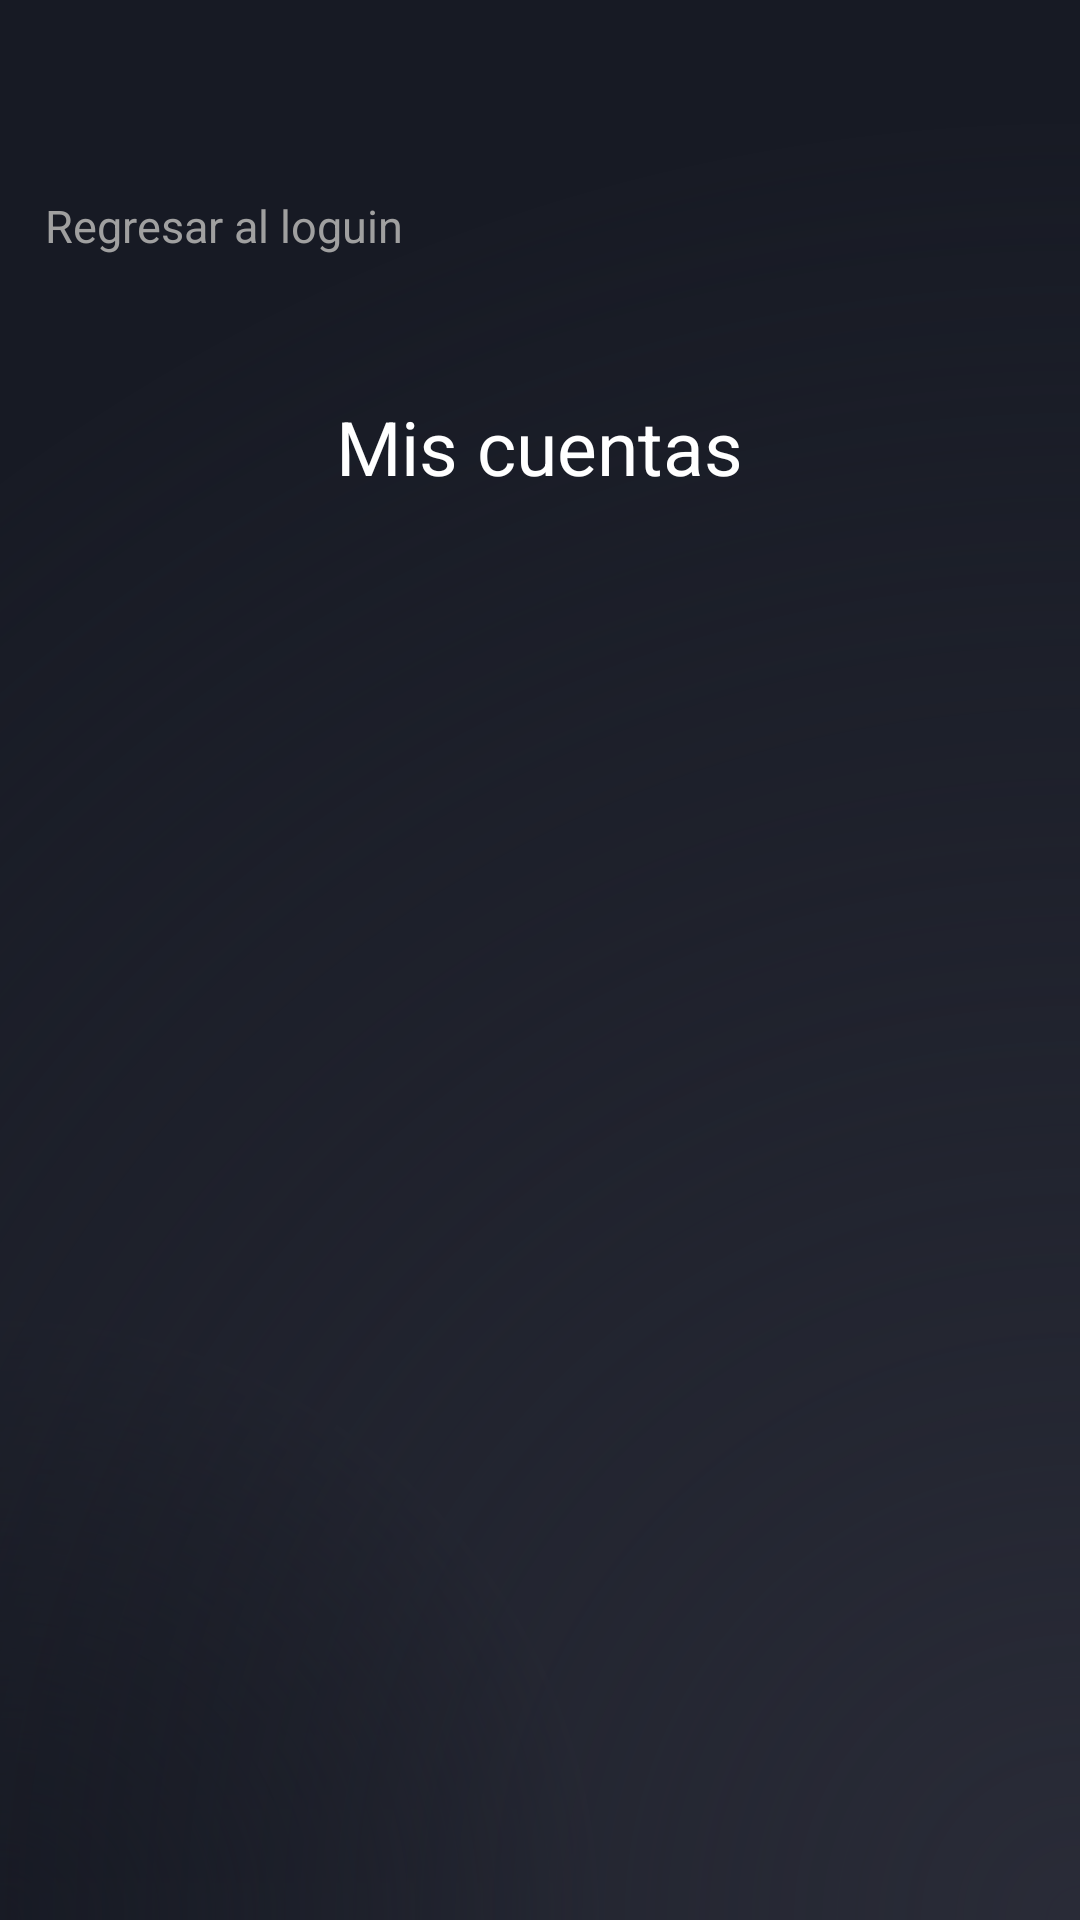

Write the Android layout XML for this screen, with the resource values it uses.
<!-- AndroidManifest.xml: application theme AppTheme -->
<!-- res/layout/activity_cuentas.xml -->
<?xml version="1.0" encoding="utf-8"?>
<LinearLayout
    xmlns:android="http://schemas.android.com/apk/res/android"
    xmlns:app="http://schemas.android.com/apk/res-auto"
    xmlns:tools="http://schemas.android.com/tools"
    android:id="@+id/main"
    android:layout_width="match_parent"
    android:layout_height="match_parent"
    android:background="@drawable/fondo"
    android:orientation="vertical"
    tools:context=".CuentasActivity">

    <LinearLayout
        android:layout_width="match_parent"
        android:layout_height="match_parent"
        android:layout_marginTop="50dp"
        android:orientation="vertical">

        <TextView
            style="@style/etiquetas"
            android:layout_width="152dp"
            android:layout_height="37dp"
            android:layout_gravity="left"
            android:layout_margin="15dp"
            android:layout_marginTop="40dp"
            android:onClick="LanzarLoguin"
            android:text="Regresar al loguin" />
        <TextView
            style="@style/LABELSFILMS"
            android:layout_width="wrap_content"
            android:layout_height="wrap_content"
            android:text="Mis cuentas"
            android:textSize="25dp"
            android:layout_gravity="center"
            android:layout_margin="15dp"
            />
        <ScrollView
            android:layout_width="match_parent"
            android:layout_height="wrap_content"
            >

            <LinearLayout
                android:layout_width="match_parent"
                android:layout_height="wrap_content"
                android:orientation="vertical"
                >
                <TextView
                    android:id="@+id/lista"
                    android:padding="20dp"
                    android:textColor="@color/white"
                    android:layout_width="match_parent"
                    android:layout_height="wrap_content"
                    android:textSize="20dp"
                    />
             </LinearLayout>
        </ScrollView>
    </LinearLayout>
</LinearLayout>
<!-- resources referenced by this layout -->
<resources>
  <color name="white">#FFFFFFFF</color>
  <!-- drawable fondo (drawable) -->
  <?xml version="1.0" encoding="utf-8"?>
  <layer-list xmlns:android="http://schemas.android.com/apk/res/android">
      <item>
          <shape android:shape="rectangle">
              <gradient
                  android:type="linear"
                  android:startColor="@color/black"
                  android:endColor="@color/Negrito"
                  android:angle="120" />
          </shape>
      </item>
      <item>
          <shape android:shape="rectangle">
              <corners android:radius="0dp" />
              <gradient
                  android:type="radial"
                  android:startColor="@android:color/transparent"
                  android:endColor="@color/Blanquito"
                  android:centerX="0"
                  android:centerY="1"
                  android:gradientRadius="200dp" />
          </shape>
      </item>
      <item>
          <shape android:shape="rectangle">
              <corners android:radius="0dp" />
              <gradient
                  android:type="radial"
                  android:startColor="@android:color/transparent"
                  android:endColor="@color/Negrito"
                  android:centerX="1"
                  android:centerY="1"
                  android:gradientRadius="600dp" />
          </shape>
      </item>
  </layer-list>
  <style name="LABELSFILMS">
          <item name="android:textSize"> @dimen/Lab </item>
          <item name="fontFamily">@font/pplight</item>
          <item name="android:textColor">@color/white</item>
      </style>
  <style name="etiquetas">
          <item name="fontFamily">@font/ppmedium</item>
          <item name="android:textSize">@dimen/Etiq</item>
          <item name="android:textColor">@color/TextColor</item>
      </style>
  <style name="AppTheme" parent="Theme.AppCompat.Light.NoActionBar">
          <item name="colorPrimary">@color/colorPrimary</item>
          <item name="colorPrimaryDark">@color/colorPrimaryDark</item>
          <item name="colorAccent">@color/colorAccent</item>
      </style>
  <color name="black">#FF000000</color>
  <color name="Negrito">#171A24</color>
  <color name="Blanquito">#292B37</color>
  <dimen name="Lab"> 45dp </dimen>
  <dimen name="Etiq">15dp</dimen>
  <color name="TextColor">#A0A0A0</color>
  <color name="colorPrimary">#03A9F4</color>
  <color name="colorPrimaryDark">#303F9F</color>
  <color name="colorAccent">#FF9800</color>
</resources>
